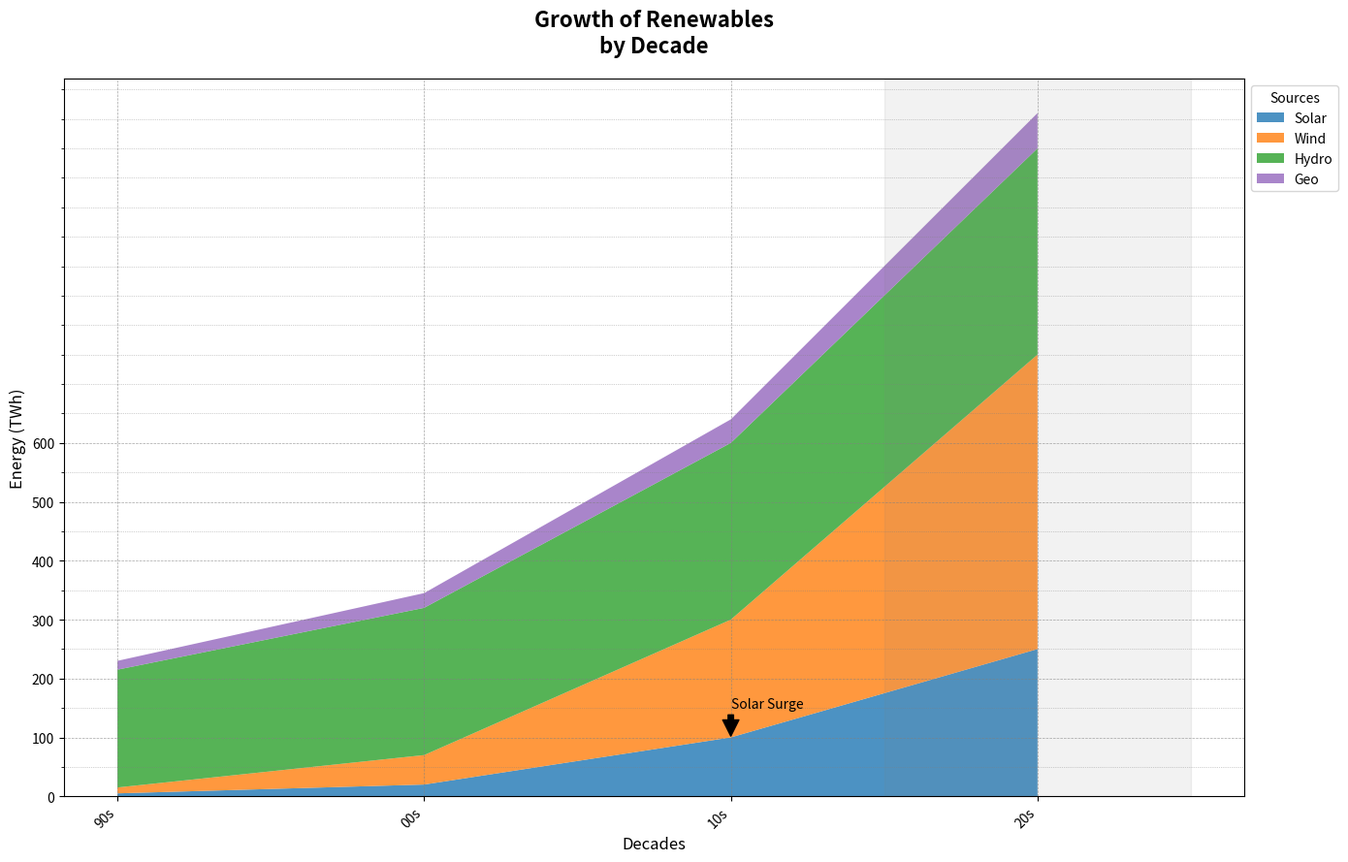

This chart was generated by the following Python code:
import matplotlib.pyplot as plt
import numpy as np
from matplotlib.ticker import MultipleLocator

decades = ['90s', '00s', '10s', '20s']
solar = np.array([5, 20, 100, 250])
wind = np.array([10, 50, 200, 500])
hydroelectric = np.array([200, 250, 300, 350])
geothermal = np.array([15, 25, 40, 60])

data = np.vstack([solar, wind, hydroelectric, geothermal])
colors = ['#1f77b4', '#ff7f0e', '#2ca02c', '#9467bd']

plt.figure(figsize=(14, 9))
plt.stackplot(decades, data, labels=['Solar', 'Wind', 'Hydro', 'Geo'], colors=colors, alpha=0.8)

plt.xlabel('Decades', fontsize=12)
plt.ylabel('Energy (TWh)', fontsize=12)
plt.title('Growth of Renewables\nby Decade', fontsize=16, fontweight='bold', pad=20)

plt.legend(title='Sources', loc='upper left', bbox_to_anchor=(1, 1), fontsize=10)
plt.xticks(rotation=45, ha='right')
plt.grid(visible=True, which='both', color='gray', linestyle='--', linewidth=0.5, alpha=0.7)

plt.yticks(np.arange(0, 601, 100))
plt.gca().yaxis.set_minor_locator(MultipleLocator(50))
plt.grid(which='minor', linestyle=':', linewidth=0.5)

plt.annotate('Solar Surge', xy=('10s', 100), xytext=('10s', 150),
             arrowprops=dict(facecolor='black', shrink=0.05),
             fontsize=10, color='black')

plt.axvspan(2.5, 3.5, color='grey', alpha=0.1)

plt.tight_layout()
plt.show()
